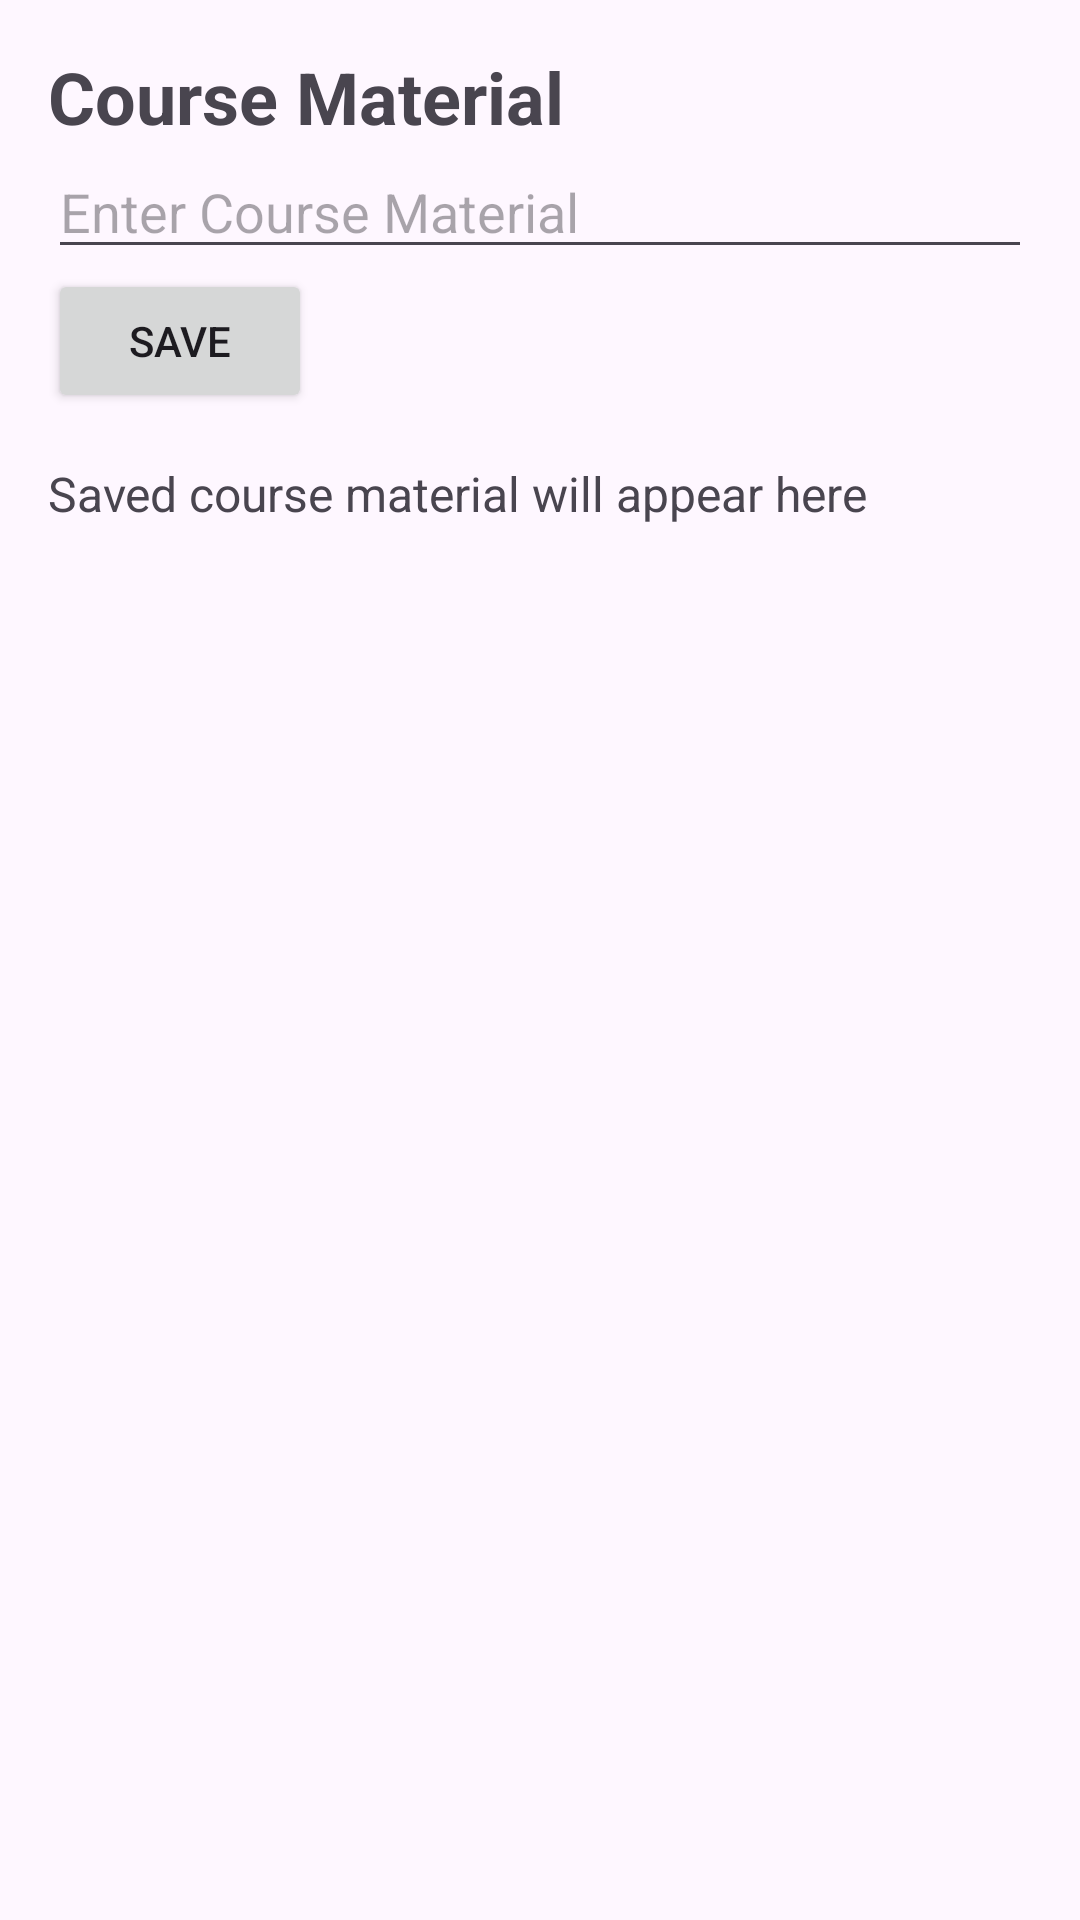

Produce the Android XML layout that renders to this screen, including the resource entries it uses.
<!-- AndroidManifest.xml: application theme Base.Theme.EduEase -->
<!-- res/layout/fragment_course_material.xml -->
<?xml version="1.0" encoding="utf-8"?>
<LinearLayout xmlns:android="http://schemas.android.com/apk/res/android"
    android:layout_width="match_parent"
    android:layout_height="match_parent"
    android:orientation="vertical"
    android:padding="16dp">

    <TextView
        android:layout_width="wrap_content"
        android:layout_height="wrap_content"
        android:text="@string/course_material"
        android:textSize="24sp"
        android:textStyle="bold" />

    <EditText
        android:id="@+id/etCourseMaterial"
        android:layout_width="match_parent"
        android:layout_height="wrap_content"
        android:hint="@string/enter_course_material" />

    <LinearLayout
        android:layout_width="match_parent"
        android:layout_height="wrap_content"
        android:orientation="horizontal">

        <Button
            android:id="@+id/btnSaveCourseMaterial"
            android:layout_width="wrap_content"
            android:layout_height="wrap_content"
            android:text="@string/save" />
    </LinearLayout>


    <TextView
        android:id="@+id/tvSavedCourseMaterial"
        android:layout_width="match_parent"
        android:layout_height="wrap_content"
        android:text="@string/saved_course_material_will_appear_here"
        android:paddingTop="16dp"
        android:textSize="16sp" />

    <ListView
        android:id="@+id/lvCourseMaterials"
        android:layout_width="match_parent"
        android:layout_height="0dp"
        android:layout_weight="1"
        android:paddingTop="8dp" />

</LinearLayout>
<!-- resources referenced by this layout -->
<resources>
  <string name="course_material">Course Material</string>
  <string name="enter_course_material">Enter Course Material</string>
  <string name="save">Save</string>
  <string name="saved_course_material_will_appear_here">Saved course material will appear here</string>
  <style name="Base.Theme.EduEase" parent="Theme.Material3.DayNight">
          
          <item name="colorAccent">@color/brown50</item>
      </style>
  <color name="brown50">#D84315</color>
</resources>
